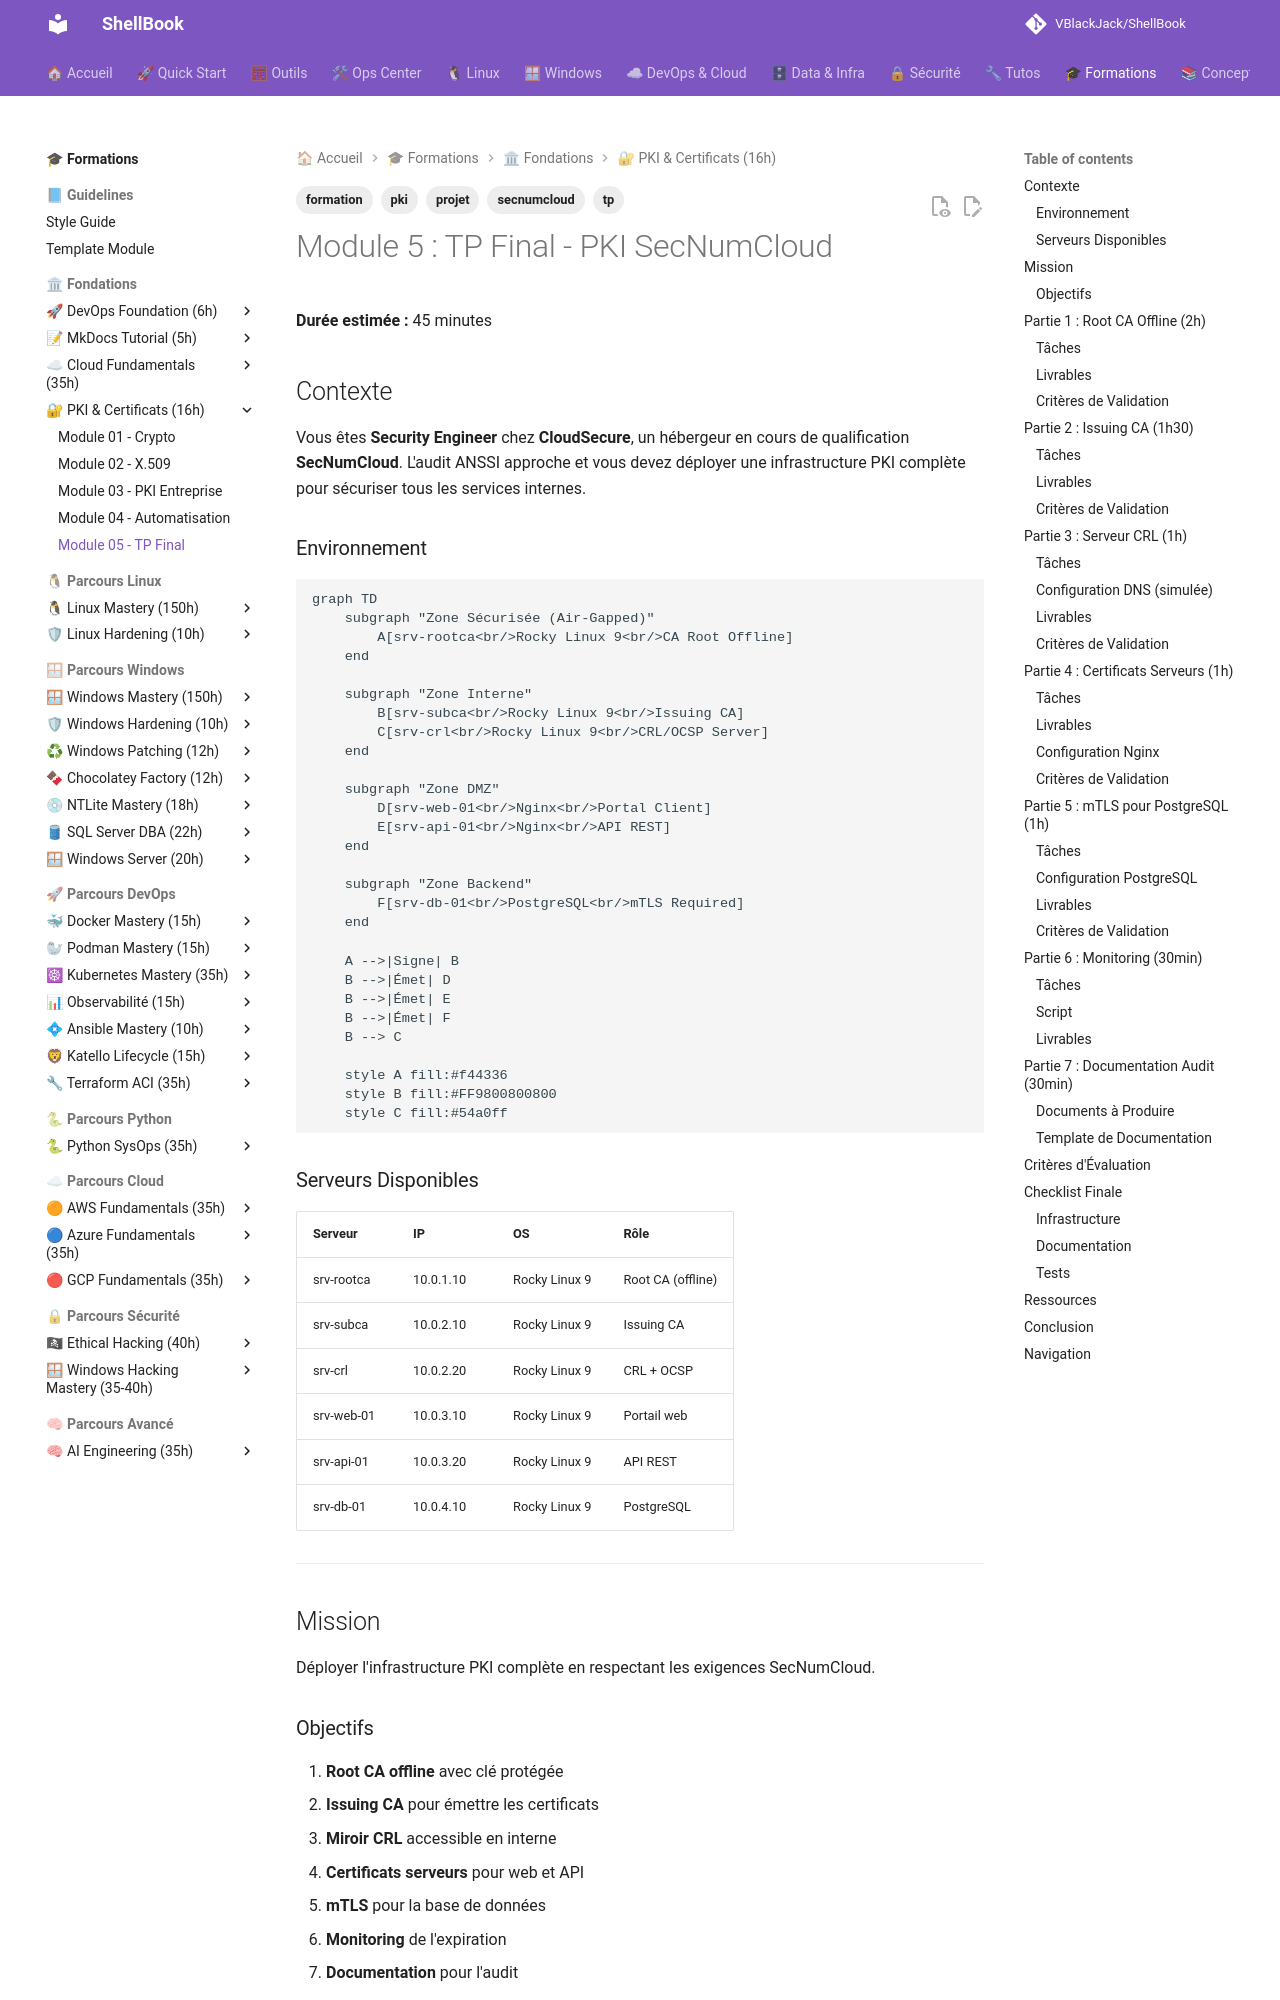

repository: VBlackJack/ShellBook · page: formations/pki-certificates/05-tp-final/index.html · generator: mkdocs

---
tags:
  - formation
  - tp
  - pki
  - secnumcloud
  - projet
---

# Module 5 : TP Final - PKI SecNumCloud

**Durée estimée :** 45 minutes

## Contexte

Vous êtes **Security Engineer** chez **CloudSecure**, un hébergeur en cours de qualification **SecNumCloud**. L'audit ANSSI approche et vous devez déployer une infrastructure PKI complète pour sécuriser tous les services internes.

### Environnement

```mermaid
graph TD
    subgraph "Zone Sécurisée (Air-Gapped)"
        A[srv-rootca<br/>Rocky Linux 9<br/>CA Root Offline]
    end

    subgraph "Zone Interne"
        B[srv-subca<br/>Rocky Linux 9<br/>Issuing CA]
        C[srv-crl<br/>Rocky Linux 9<br/>CRL/OCSP Server]
    end

    subgraph "Zone DMZ"
        D[srv-web-01<br/>Nginx<br/>Portal Client]
        E[srv-api-01<br/>Nginx<br/>API REST]
    end

    subgraph "Zone Backend"
        F[srv-db-01<br/>PostgreSQL<br/>mTLS Required]
    end

    A -->|Signe| B
    B -->|Émet| D
    B -->|Émet| E
    B -->|Émet| F
    B --> C

    style A fill:#f44336
    style B fill:#FF9800800800
    style C fill:#54a0ff
```

### Serveurs Disponibles

| Serveur | IP | OS | Rôle |
|---------|----|----|------|
| srv-rootca | 10.0.1.10 | Rocky Linux 9 | Root CA (offline) |
| srv-subca | 10.0.2.10 | Rocky Linux 9 | Issuing CA |
| srv-crl | 10.0.2.20 | Rocky Linux 9 | CRL + OCSP |
| srv-web-01 | 10.0.3.10 | Rocky Linux 9 | Portail web |
| srv-api-01 | 10.0.3.20 | Rocky Linux 9 | API REST |
| srv-db-01 | 10.0.4.10 | Rocky Linux 9 | PostgreSQL |

---

## Mission

Déployer l'infrastructure PKI complète en respectant les exigences SecNumCloud.

### Objectifs

1. **Root CA offline** avec clé protégée
2. **Issuing CA** pour émettre les certificats
3. **Miroir CRL** accessible en interne
4. **Certificats serveurs** pour web et API
5. **mTLS** pour la base de données
6. **Monitoring** de l'expiration
7. **Documentation** pour l'audit

---
